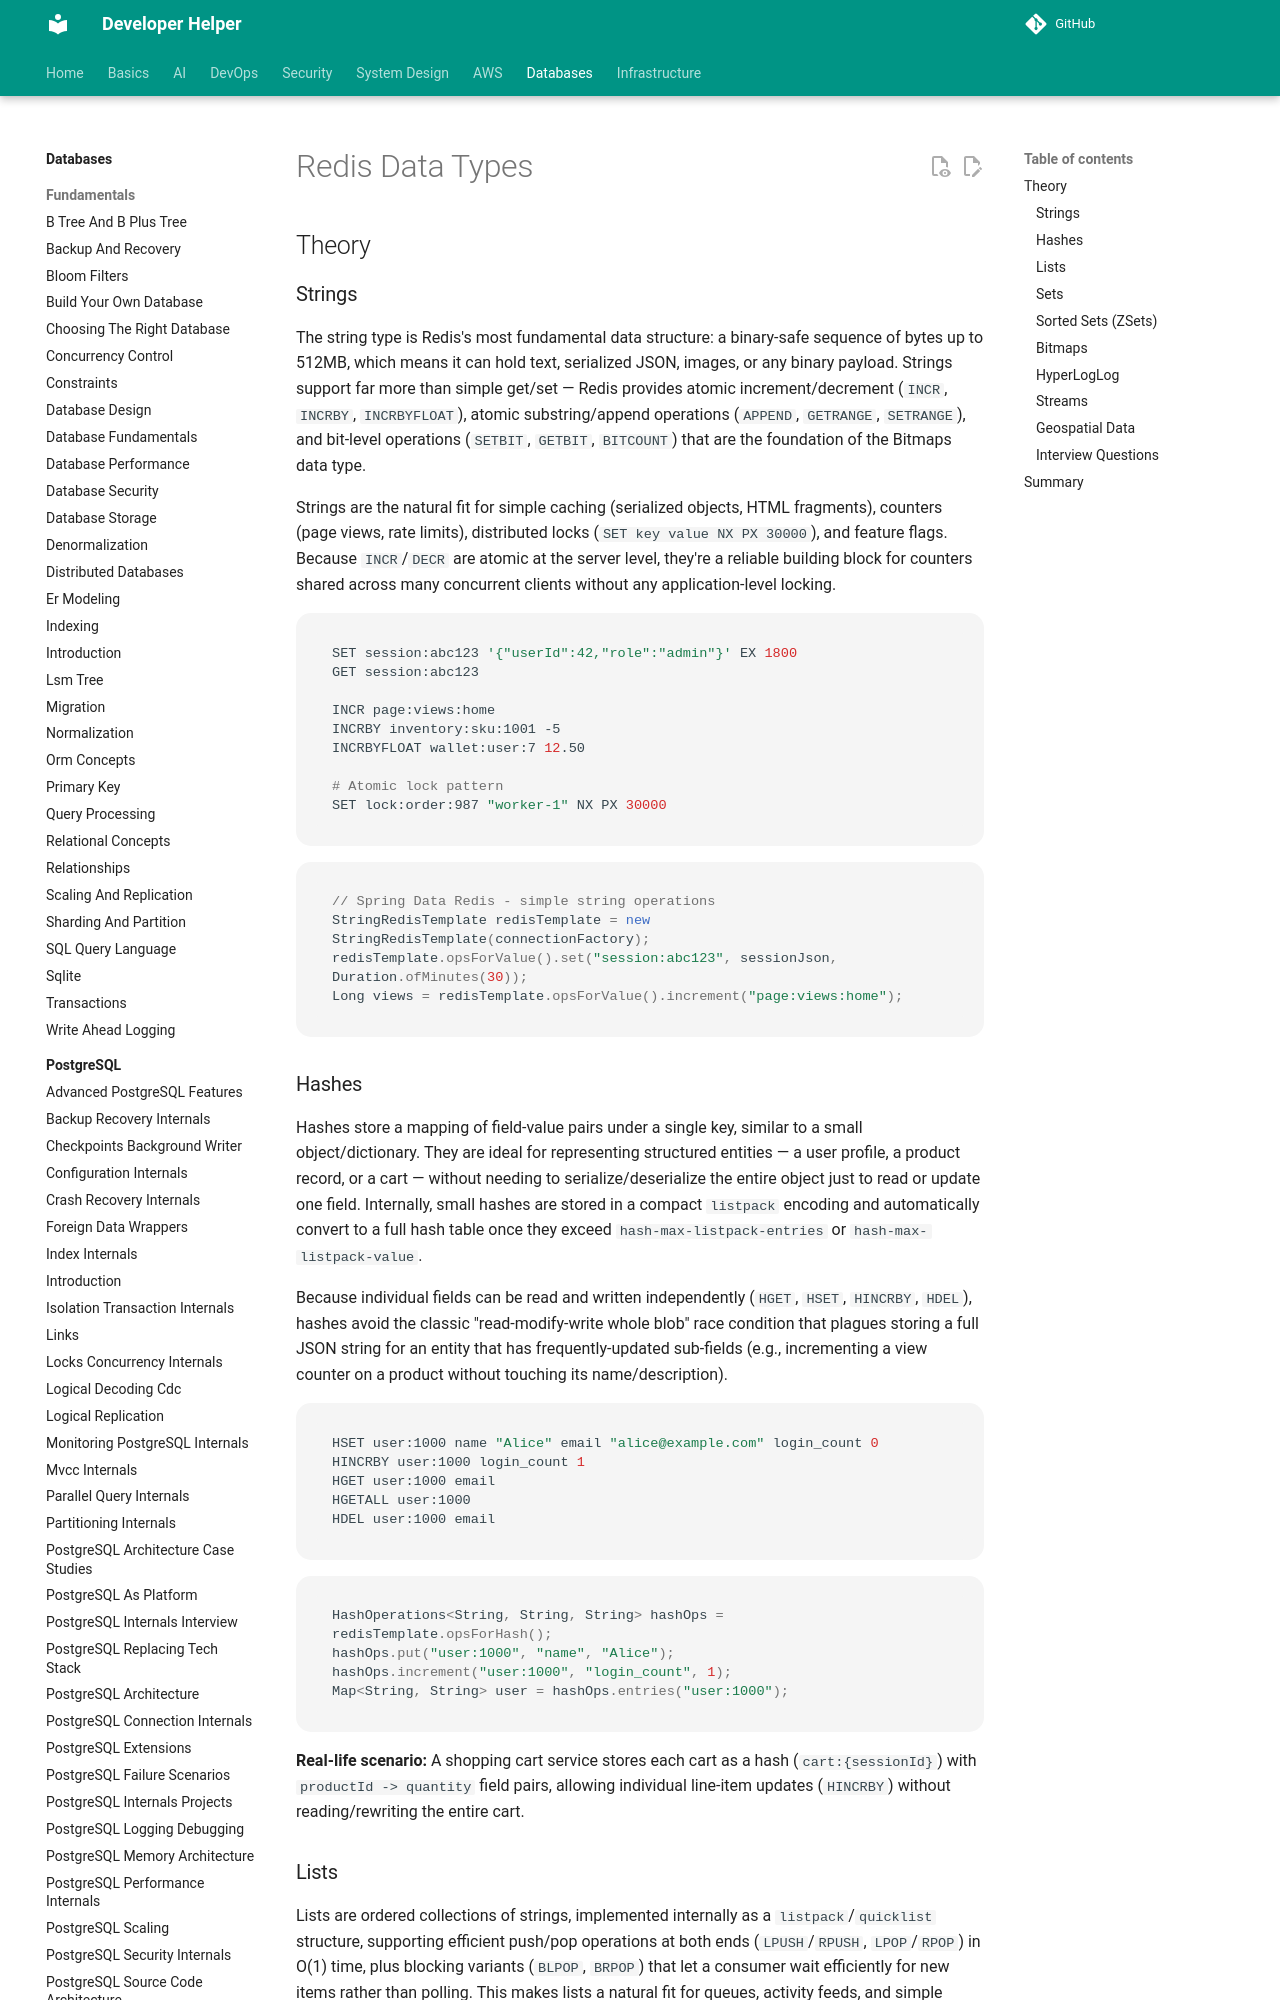

repository: abhishekghoshh/developer-helper · page: database/redis/data-types/index.html · generator: mkdocs

# Redis Data Types

## Theory

### Strings

The string type is Redis's most fundamental data structure: a binary-safe sequence of bytes up to 512MB, which means it can hold text, serialized JSON, images, or any binary payload. Strings support far more than simple get/set — Redis provides atomic increment/decrement (`INCR`, `INCRBY`, `INCRBYFLOAT`), atomic substring/append operations (`APPEND`, `GETRANGE`, `SETRANGE`), and bit-level operations (`SETBIT`, `GETBIT`, `BITCOUNT`) that are the foundation of the Bitmaps data type.

Strings are the natural fit for simple caching (serialized objects, HTML fragments), counters (page views, rate limits), distributed locks (`SET key value NX PX 30000`), and feature flags. Because `INCR`/`DECR` are atomic at the server level, they're a reliable building block for counters shared across many concurrent clients without any application-level locking.

```bash
SET session:abc123 '{"userId":42,"role":"admin"}' EX 1800
GET session:abc123

INCR page:views:home
INCRBY inventory:sku:1001 -5
INCRBYFLOAT wallet:user:7 12.50

# Atomic lock pattern
SET lock:order:987 "worker-1" NX PX 30000
```

```java
// Spring Data Redis - simple string operations
StringRedisTemplate redisTemplate = new StringRedisTemplate(connectionFactory);
redisTemplate.opsForValue().set("session:abc123", sessionJson, Duration.ofMinutes(30));
Long views = redisTemplate.opsForValue().increment("page:views:home");
```

### Hashes

Hashes store a mapping of field-value pairs under a single key, similar to a small object/dictionary. They are ideal for representing structured entities — a user profile, a product record, or a cart — without needing to serialize/deserialize the entire object just to read or update one field. Internally, small hashes are stored in a compact `listpack` encoding and automatically convert to a full hash table once they exceed `hash-max-listpack-entries` or `hash-max-listpack-value`.

Because individual fields can be read and written independently (`HGET`, `HSET`, `HINCRBY`, `HDEL`), hashes avoid the classic "read-modify-write whole blob" race condition that plagues storing a full JSON string for an entity that has frequently-updated sub-fields (e.g., incrementing a view counter on a product without touching its name/description).

```bash
HSET user:1000 name "Alice" email "alice@example.com" login_count 0
HINCRBY user:1000 login_count 1
HGET user:1000 email
HGETALL user:1000
HDEL user:1000 email
```

```java
HashOperations<String, String, String> hashOps = redisTemplate.opsForHash();
hashOps.put("user:1000", "name", "Alice");
hashOps.increment("user:1000", "login_count", 1);
Map<String, String> user = hashOps.entries("user:1000");
```

**Real-life scenario:** A shopping cart service stores each cart as a hash (`cart:{sessionId}`) with `productId -> quantity` field pairs, allowing individual line-item updates (`HINCRBY`) without reading/rewriting the entire cart.
